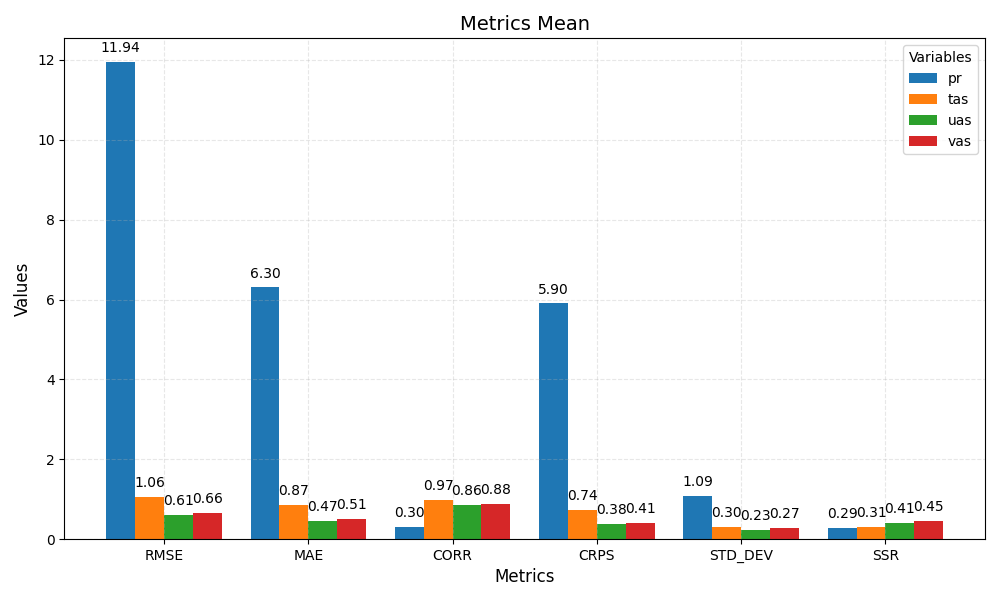

The data file committed next to this chart (first rows):
metric	pr	tas	uas	vas
RMSE	11.94	1.06	0.61	0.66
MAE	6.30	0.87	0.47	0.51
CORR	0.30	0.97	0.86	0.88
CRPS	5.90	0.74	0.38	0.41
STD_DEV	1.09	0.30	0.23	0.27
SSR	0.29	0.31	0.41	0.45
